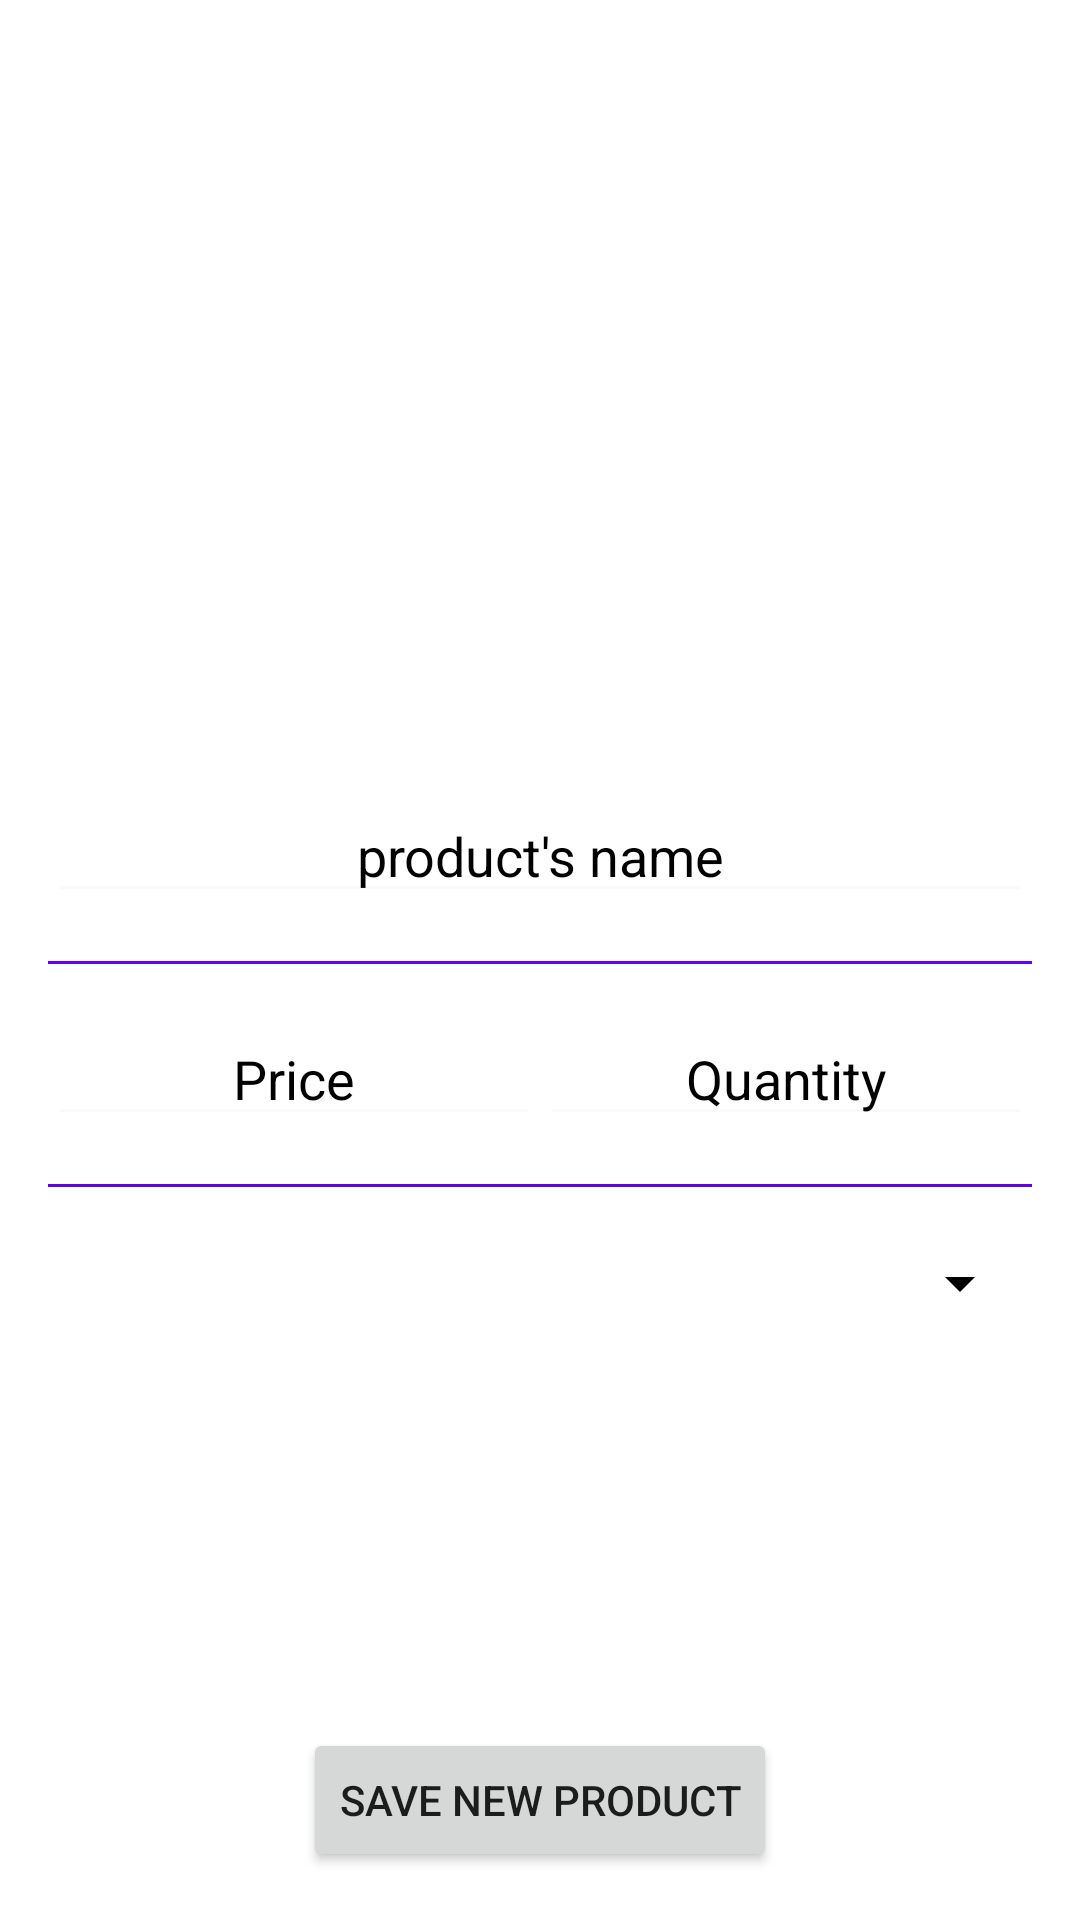

This screen was rendered from an Android layout file. Write that file and the resources it references.
<!-- AndroidManifest.xml: application theme Theme.BuyList2 -->
<!-- res/layout/fragment_item_register.xml -->
<?xml version="1.0" encoding="utf-8"?>
<androidx.constraintlayout.widget.ConstraintLayout
    xmlns:android="http://schemas.android.com/apk/res/android"
    xmlns:app="http://schemas.android.com/apk/res-auto"
    android:id="@+id/fragment_container"
    android:layout_width="match_parent"
    android:layout_height="match_parent"
    android:background="@drawable/background"
    android:padding="16dp">



    <ImageView
        android:id="@+id/image_logo"
        android:layout_width="243dp"
        android:layout_height="231dp"
        android:src="@drawable/img"
        app:layout_constraintBottom_toTopOf="@id/edit_description"
        app:layout_constraintEnd_toEndOf="parent"
        app:layout_constraintStart_toStartOf="parent"
        app:layout_constraintTop_toTopOf="parent" />


    <EditText
        android:id="@+id/edit_description"
        style="@style/ShoppingStyle"
        android:layout_width="0dp"
        android:layout_height="wrap_content"
        android:layout_marginTop="16dp"
        android:backgroundTint="#fafafa"
        android:gravity="center"
        android:hint="@string/product_s_name"
        app:layout_constraintEnd_toEndOf="parent"
        app:layout_constraintStart_toStartOf="parent"
        app:layout_constraintTop_toBottomOf="@id/image_logo" />

    <View
        android:id="@+id/view_description"
        style="@style/viewDivider"
        app:layout_constraintEnd_toEndOf="parent"
        app:layout_constraintStart_toStartOf="parent"
        app:layout_constraintTop_toBottomOf="@+id/edit_description" />


    <EditText
        android:id="@+id/edit_quantity"
        style="@style/ShoppingStyle"
        android:layout_width="0dp"
        android:layout_height="wrap_content"
        android:layout_marginTop="16dp"
        android:backgroundTint="#fafafa"
        android:gravity="center"
        android:hint="@string/quantity"
        android:inputType="number"
        app:layout_constraintEnd_toEndOf="parent"
        app:layout_constraintHorizontal_chainStyle="packed"
        app:layout_constraintStart_toEndOf="@id/edit_price"
        app:layout_constraintTop_toBottomOf="@id/view_description" />

    <EditText
        android:id="@+id/edit_price"
        style="@style/ShoppingStyle"
        android:layout_width="0dp"
        android:layout_height="wrap_content"
        android:layout_marginTop="16dp"
        android:backgroundTint="#fafafa"
        android:gravity="center"
        android:hint="@string/price"
        android:inputType="numberDecimal"
        app:layout_constraintEnd_toStartOf="@id/edit_quantity"
        app:layout_constraintStart_toStartOf="parent"
        app:layout_constraintTop_toBottomOf="@id/view_description" />


    <View
        android:id="@+id/view_complete"
        style="@style/viewDivider"
        android:layout_width="0dp"
        android:layout_height="1dp"
        app:layout_constraintEnd_toEndOf="parent"
        app:layout_constraintStart_toStartOf="parent"
        app:layout_constraintTop_toBottomOf="@+id/edit_price" />


    <Spinner
        android:id="@+id/spinner_shopping"
        style="@style/ShoppingStyle"
        android:layout_width="match_parent"
        android:layout_height="wrap_content"
        android:textAlignment="center"
        android:padding="16dp"
        android:layout_marginTop="16dp"
        app:layout_constraintTop_toBottomOf="@+id/view_complete"
        app:layout_constraintEnd_toEndOf="parent"
        app:layout_constraintStart_toStartOf="parent"
        />

    <View
        android:id="@+id/view_date"
        android:layout_width="0dp"
        android:layout_height="1dp"
        app:layout_constraintEnd_toEndOf="parent"
        app:layout_constraintStart_toStartOf="parent"
        app:layout_constraintTop_toBottomOf="@+id/spinner_shopping" />


    <Button
        android:id="@+id/button_save"
        android:layout_width="wrap_content"
        android:layout_height="wrap_content"
        android:text="@string/save_new_product"
        app:layout_constraintBottom_toBottomOf="parent"
        app:layout_constraintEnd_toEndOf="parent"
        app:layout_constraintStart_toStartOf="parent" />

</androidx.constraintlayout.widget.ConstraintLayout>
<!-- resources referenced by this layout -->
<resources>
  <string name="price">Price</string>
  <string name="product_s_name">product\'s name</string>
  <string name="quantity">Quantity</string>
  <string name="save_new_product">Save new product</string>
  <style name="ShoppingStyle">
          <item name="android:textColor">@color/black</item>
          <item name="android:textColorHint">@color/black</item>
          <item name="android:backgroundTint">@color/black</item>
          <item name="android:drawablePadding">8dp</item>
          <item name="android:drawableTint">#6A01AD</item>
      </style>
  <style name="viewDivider">
          <item name="android:background">@color/purple_500</item>
          <item name="android:layout_width">0dp</item>
          <item name="android:layout_height">1dp</item>
          <item name="android:layout_marginTop">16dp</item>
      </style>
  <style name="Theme.BuyList2" parent="Theme.MaterialComponents.DayNight.NoActionBar">
          
          <item name="colorPrimary">@color/purple_500</item>
          <item name="colorPrimaryVariant">@color/black</item>
          <item name="colorOnPrimary">@color/white</item>
          
          <item name="colorSecondary">@color/purple_700</item>
          <item name="colorSecondaryVariant">@color/teal_700</item>
          <item name="colorOnSecondary">@color/black</item>
          
          <item name="android:statusBarColor">?attr/colorPrimaryVariant</item>
          
      </style>
  <!-- not gathered from this repository: default colours our renderer supplied (Android Studio template values) -->
  <color name="purple_500">#FF6200EE</color>
  <color name="purple_700">#FF3700B3</color>
  <color name="teal_700">#FF018786</color>
  <color name="black">#FF000000</color>
  <color name="white">#FFFFFFFF</color>
</resources>
